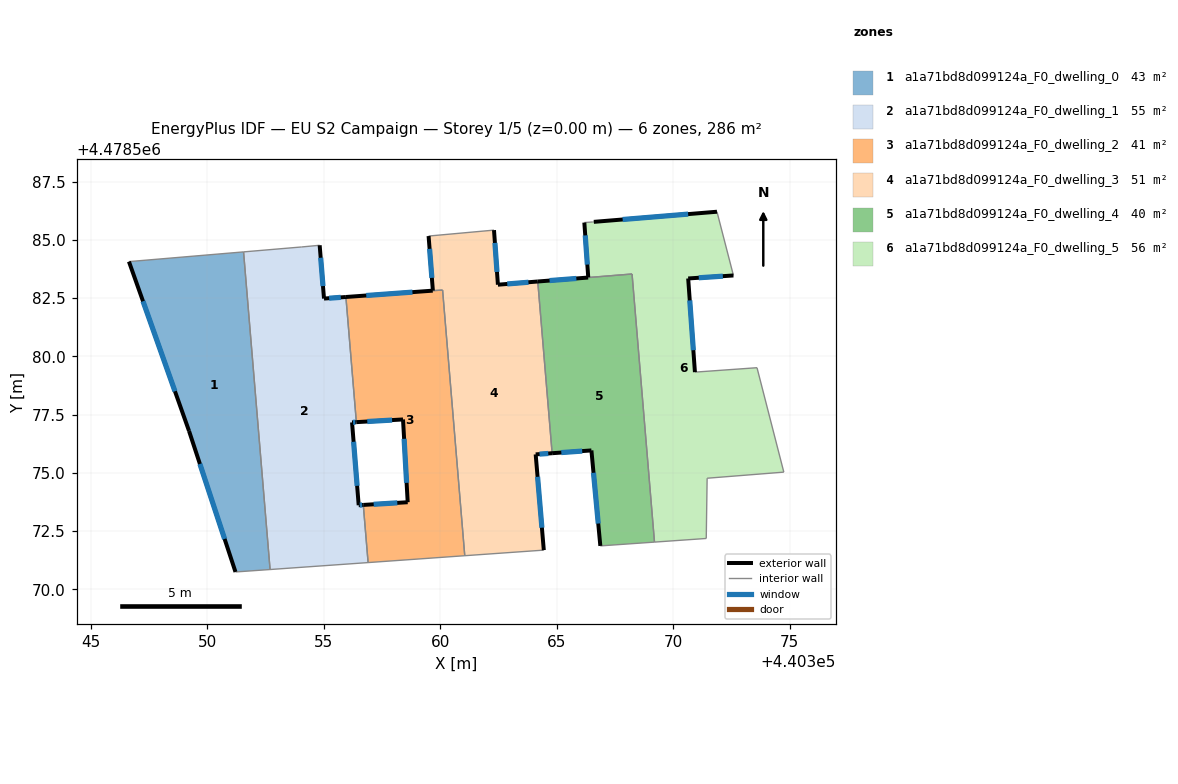
=== STOREY PLAN SPEC (per zone: floor XY polygon, exterior-wall plan segments, windows/doors) ===
zone 1: a1a71bd8d099124a_F0_dwelling_0  (43.4 m²)
  floor: (440351.55, 4478584.48) (440352.69, 4478570.85) (440351.21, 4478570.74) (440349.21, 4478576.80) (440346.63, 4478584.07)
  exterior wall: (440349.21, 4478576.80) – (440351.21, 4478570.74)  [6.4 m]
    window: (440349.68, 4478575.38) – (440350.74, 4478572.16)  [5.4 m²]
  exterior wall: (440346.63, 4478584.07) – (440349.21, 4478576.80)  [7.7 m]
    window: (440347.23, 4478582.36) – (440348.61, 4478578.50)  [6.5 m²]
  interior walls: 3
zone 2: a1a71bd8d099124a_F0_dwelling_1  (55.0 m²)
  floor: (440354.82, 4478584.77) (440355.01, 4478582.48) (440355.95, 4478582.55) (440356.39, 4478577.17) (440356.21, 4478577.16) (440356.49, 4478573.61) (440356.69, 4478573.62) (440356.90, 4478571.14) (440352.69, 4478570.85) (440351.55, 4478584.48) (440354.05, 4478584.69)
  exterior wall: (440355.95, 4478582.55) – (440355.01, 4478582.48)  [0.9 m]
    window: (440355.72, 4478582.53) – (440355.23, 4478582.49)  [0.8 m²]
  exterior wall: (440356.21, 4478577.16) – (440356.39, 4478577.17)  [0.2 m]
    window: (440356.25, 4478577.16) – (440356.35, 4478577.17)  [0.2 m²]
  exterior wall: (440356.49, 4478573.61) – (440356.21, 4478577.16)  [3.6 m]
    window: (440356.43, 4478574.44) – (440356.28, 4478576.33)  [3.0 m²]
  exterior wall: (440356.69, 4478573.62) – (440356.49, 4478573.61)  [0.2 m]
    window: (440356.64, 4478573.62) – (440356.54, 4478573.61)  [0.2 m²]
  exterior wall: (440355.01, 4478582.48) – (440354.82, 4478584.77)  [2.3 m]
    window: (440354.96, 4478583.01) – (440354.86, 4478584.23)  [1.9 m²]
  interior walls: 6
zone 3: a1a71bd8d099124a_F0_dwelling_2  (40.6 m²)
  floor: (440360.10, 4478582.84) (440361.05, 4478571.44) (440356.90, 4478571.14) (440356.69, 4478573.62) (440358.60, 4478573.74) (440358.40, 4478577.29) (440356.39, 4478577.17) (440355.94, 4478582.55) (440359.67, 4478582.82)
  exterior wall: (440358.60, 4478573.74) – (440356.69, 4478573.62)  [1.9 m]
    window: (440358.15, 4478573.71) – (440357.14, 4478573.65)  [1.6 m²]
  exterior wall: (440358.40, 4478577.29) – (440358.60, 4478573.74)  [3.6 m]
    window: (440358.44, 4478576.46) – (440358.55, 4478574.57)  [3.0 m²]
  exterior wall: (440356.39, 4478577.17) – (440358.40, 4478577.29)  [2.0 m]
    window: (440356.86, 4478577.20) – (440357.93, 4478577.26)  [1.7 m²]
  exterior wall: (440359.67, 4478582.82) – (440355.95, 4478582.55)  [3.7 m]
    window: (440358.80, 4478582.75) – (440356.82, 4478582.61)  [3.2 m²]
  interior walls: 5
zone 4: a1a71bd8d099124a_F0_dwelling_3  (50.9 m²)
  floor: (440364.18, 4478583.21) (440364.80, 4478575.84) (440364.09, 4478575.79) (440364.44, 4478571.68) (440361.05, 4478571.44) (440360.09, 4478582.85) (440359.68, 4478582.82) (440359.49, 4478585.16) (440362.30, 4478585.42) (440362.47, 4478583.07)
  exterior wall: (440364.44, 4478571.68) – (440364.09, 4478575.79)  [4.1 m]
    window: (440364.36, 4478572.64) – (440364.17, 4478574.83)  [3.5 m²]
  exterior wall: (440359.49, 4478585.16) – (440359.68, 4478582.82)  [2.4 m]
    window: (440359.54, 4478584.61) – (440359.64, 4478583.37)  [2.0 m²]
  exterior wall: (440362.47, 4478583.07) – (440362.30, 4478585.42)  [2.4 m]
    window: (440362.43, 4478583.62) – (440362.34, 4478584.87)  [2.0 m²]
  exterior wall: (440364.18, 4478583.21) – (440362.47, 4478583.07)  [1.7 m]
    window: (440363.78, 4478583.18) – (440362.87, 4478583.11)  [1.5 m²]
  exterior wall: (440364.09, 4478575.79) – (440364.80, 4478575.84)  [0.7 m]
    window: (440364.26, 4478575.80) – (440364.63, 4478575.83)  [0.6 m²]
  interior walls: 5
zone 5: a1a71bd8d099124a_F0_dwelling_4  (39.8 m²)
  floor: (440368.23, 4478583.53) (440369.19, 4478572.02) (440366.87, 4478571.86) (440366.48, 4478575.96) (440364.80, 4478575.84) (440364.18, 4478583.21) (440366.35, 4478583.38)
  exterior wall: (440364.80, 4478575.84) – (440366.48, 4478575.96)  [1.7 m]
    window: (440365.19, 4478575.87) – (440366.09, 4478575.93)  [1.4 m²]
  exterior wall: (440366.48, 4478575.96) – (440366.87, 4478571.86)  [4.1 m]
    window: (440366.57, 4478575.00) – (440366.78, 4478572.82)  [3.5 m²]
  exterior wall: (440366.34, 4478583.38) – (440364.18, 4478583.21)  [2.2 m]
    window: (440365.84, 4478583.34) – (440364.69, 4478583.25)  [1.8 m²]
  interior walls: 4
zone 6: a1a71bd8d099124a_F0_dwelling_5  (56.0 m²)
  floor: (440371.88, 4478586.21) (440372.58, 4478583.47) (440370.64, 4478583.34) (440370.93, 4478579.32) (440373.59, 4478579.51) (440374.74, 4478575.03) (440371.45, 4478574.76) (440371.41, 4478572.18) (440369.19, 4478572.02) (440368.23, 4478583.53) (440366.34, 4478583.39) (440366.18, 4478585.74) (440366.53, 4478585.77) (440366.59, 4478585.77)
  exterior wall: (440366.18, 4478585.74) – (440366.35, 4478583.39)  [2.4 m]
    window: (440366.22, 4478585.19) – (440366.31, 4478583.94)  [2.0 m²]
  exterior wall: (440371.88, 4478586.21) – (440366.59, 4478585.77)  [5.3 m]
    window: (440370.64, 4478586.10) – (440367.83, 4478585.87)  [4.5 m²]
  exterior wall: (440370.64, 4478583.34) – (440372.58, 4478583.47)  [1.9 m]
    window: (440371.09, 4478583.37) – (440372.13, 4478583.44)  [1.7 m²]
  exterior wall: (440370.93, 4478579.32) – (440370.64, 4478583.34)  [4.0 m]
    window: (440370.86, 4478580.26) – (440370.71, 4478582.40)  [3.4 m²]
  interior walls: 10

=== DERIVED (storey summary) ===
Building: EU S2 Campaign
Storey: 1 of 5  (floor level z = 0.00 m)
Storey gross floor area: 285.6 m²
Zones on this storey: 6
  - a1a71bd8d099124a_F0_dwelling_0: floor 43.4 m²; exterior wall 14.1 m (42.3 m²); 2 window(s) 11.9 m²; WWR 28.3%
  - a1a71bd8d099124a_F0_dwelling_1: floor 55.0 m²; exterior wall 7.2 m (21.6 m²); 5 window(s) 6.1 m²; WWR 28.3%
  - a1a71bd8d099124a_F0_dwelling_2: floor 40.6 m²; exterior wall 11.2 m (33.6 m²); 4 window(s) 9.5 m²; WWR 28.3%
  - a1a71bd8d099124a_F0_dwelling_3: floor 50.9 m²; exterior wall 11.3 m (33.8 m²); 5 window(s) 9.5 m²; WWR 28.3%
  - a1a71bd8d099124a_F0_dwelling_4: floor 39.8 m²; exterior wall 8.0 m (23.9 m²); 3 window(s) 6.8 m²; WWR 28.3%
  - a1a71bd8d099124a_F0_dwelling_5: floor 56.0 m²; exterior wall 13.6 m (40.9 m²); 4 window(s) 11.6 m²; WWR 28.3%
Zone adjacency (shared interzone walls):
  - a1a71bd8d099124a_F0_dwelling_0 ↔ a1a71bd8d099124a_F0_dwelling_1
  - a1a71bd8d099124a_F0_dwelling_1 ↔ a1a71bd8d099124a_F0_dwelling_2
  - a1a71bd8d099124a_F0_dwelling_2 ↔ a1a71bd8d099124a_F0_dwelling_3
  - a1a71bd8d099124a_F0_dwelling_3 ↔ a1a71bd8d099124a_F0_dwelling_4
  - a1a71bd8d099124a_F0_dwelling_4 ↔ a1a71bd8d099124a_F0_dwelling_5